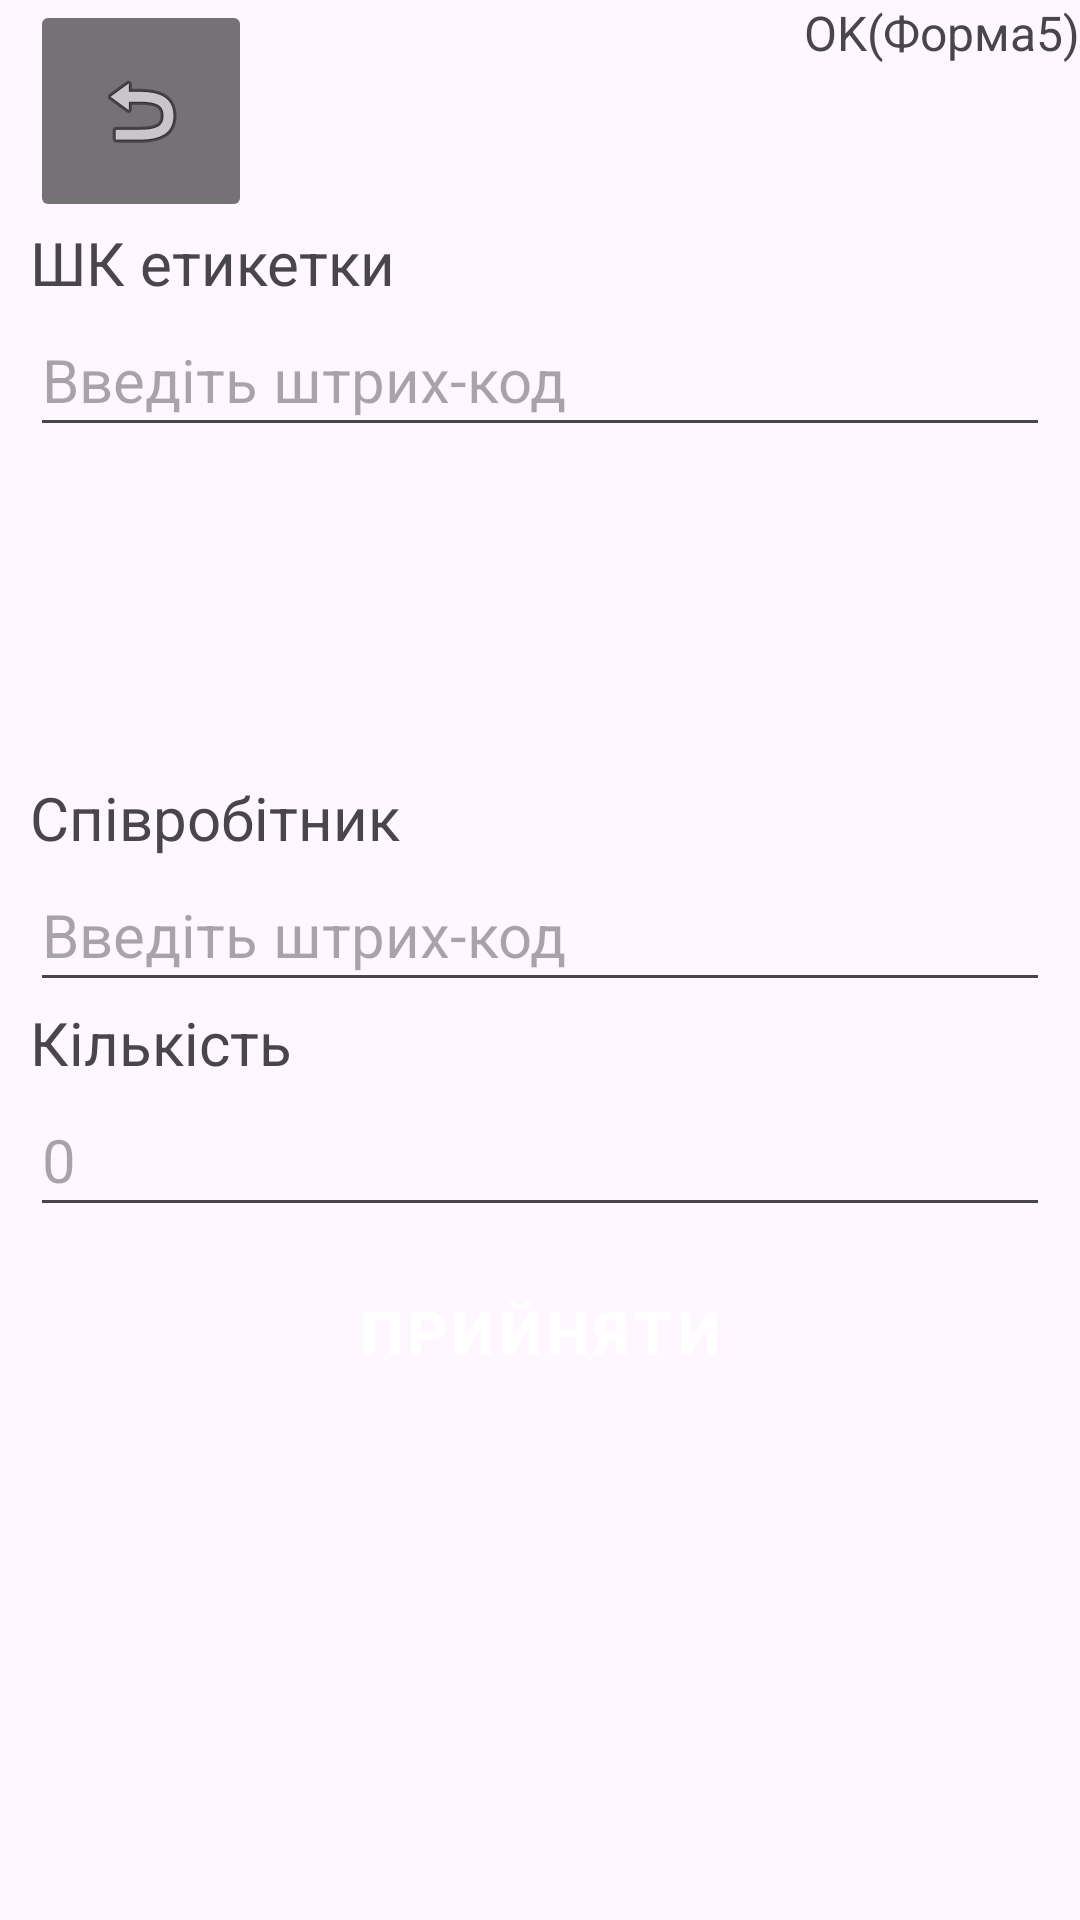

Android layout source for this screen:
<!-- AndroidManifest.xml: application theme Theme.DCTFESUKR -->
<!-- res/layout/activity_forma5.xml -->
<?xml version="1.0" encoding="utf-8"?>
<ScrollView xmlns:android="http://schemas.android.com/apk/res/android"
    xmlns:app="http://schemas.android.com/apk/res-auto"
    xmlns:tools="http://schemas.android.com/tools"
    android:id="@+id/scrollView"
    android:layout_width="match_parent"
    android:layout_height="match_parent"
    android:fillViewport="true">

    <androidx.constraintlayout.widget.ConstraintLayout
        android:id="@+id/main"
        android:layout_width="match_parent"
        android:layout_height="wrap_content"
        android:layout_marginTop="0dp"
        tools:context=".form5">

        <ImageButton
            android:id="@+id/imageButton2"
            android:layout_width="74dp"
            android:layout_height="74dp"
            android:layout_marginStart="10dp"
            android:backgroundTint="#89000000"
            android:contentDescription="@string/btn_dback"
            android:focusable="false"
            android:focusableInTouchMode="false"
            android:onClick="startMenu1"
            app:layout_constraintStart_toStartOf="parent"
            app:layout_constraintTop_toTopOf="parent"
            app:srcCompat="@android:drawable/ic_menu_revert"
            tools:ignore="ImageContrastCheck" />

        <TextView
            android:id="@+id/textView"
            android:layout_width="wrap_content"
            android:layout_height="49dp"
            android:text="OK(Форма5)"
            android:textSize="16sp"
            app:layout_constraintEnd_toEndOf="parent"
            app:layout_constraintHorizontal_bias="1.0"
            app:layout_constraintStart_toEndOf="@+id/imageButton2"
            app:layout_constraintTop_toTopOf="parent" />

        <TextView
            android:id="@+id/f5_l1"
            android:layout_width="0dp"
            android:layout_height="wrap_content"
            android:layout_marginStart="10dp"
            android:layout_marginEnd="10dp"
            android:text="@string/bc_l"
            android:textSize="20sp"
            app:layout_constraintEnd_toEndOf="parent"
            app:layout_constraintStart_toStartOf="parent"
            app:layout_constraintTop_toBottomOf="@+id/imageButton2" />

        <EditText
            android:id="@+id/f5_editText1"
            android:layout_width="0dp"
            android:layout_height="wrap_content"
            android:layout_marginStart="10dp"
            android:layout_marginEnd="10dp"
            android:hint="@string/bc"
            android:inputType="text"
            android:minHeight="48dp"
            android:textSize="20sp"
            app:layout_constraintEnd_toEndOf="parent"
            app:layout_constraintStart_toStartOf="parent"
            app:layout_constraintTop_toBottomOf="@+id/f5_l1" />

        <TextView
            android:id="@+id/f5_l2_1"
            android:layout_width="392dp"
            android:layout_height="55dp"
            android:layout_marginStart="10dp"
            android:layout_marginEnd="10dp"
            android:text=""
            android:textSize="20sp"
            app:layout_constraintEnd_toEndOf="parent"
            app:layout_constraintStart_toStartOf="parent"
            app:layout_constraintTop_toBottomOf="@+id/f5_editText1" />

        <TextView
            android:id="@+id/f5_l3_1"
            android:layout_width="392dp"
            android:layout_height="55dp"
            android:layout_marginStart="10dp"
            android:layout_marginEnd="10dp"
            android:text=""
            android:textSize="20sp"
            app:layout_constraintEnd_toEndOf="parent"
            app:layout_constraintStart_toStartOf="parent"
            app:layout_constraintTop_toBottomOf="@+id/f5_l2_1" />

        <TextView
            android:id="@+id/f5_l4"
            android:layout_width="0dp"
            android:layout_height="wrap_content"
            android:layout_marginStart="10dp"
            android:layout_marginEnd="10dp"
            android:text="@string/worker"
            android:textSize="20sp"
            app:layout_constraintEnd_toEndOf="parent"
            app:layout_constraintStart_toStartOf="parent"
            app:layout_constraintTop_toBottomOf="@+id/f5_l3_1" />

        <EditText
            android:id="@+id/f5_editText2"
            android:layout_width="0dp"
            android:layout_height="wrap_content"
            android:layout_marginStart="10dp"
            android:layout_marginEnd="10dp"
            android:hint="@string/bc"
            android:inputType="text"
            android:minHeight="48dp"
            android:textSize="20sp"
            app:layout_constraintEnd_toEndOf="parent"
            app:layout_constraintStart_toStartOf="parent"
            app:layout_constraintTop_toBottomOf="@+id/f5_l4" />

        <TextView
            android:id="@+id/f5_l5"
            android:layout_width="0dp"
            android:layout_height="wrap_content"
            android:layout_marginStart="10dp"
            android:layout_marginEnd="10dp"
            android:text="@string/count"
            android:textSize="20sp"
            app:layout_constraintEnd_toEndOf="parent"
            app:layout_constraintStart_toStartOf="parent"
            app:layout_constraintTop_toBottomOf="@+id/f5_editText2" />

        <EditText
            android:id="@+id/f5_editText3"
            android:layout_width="0dp"
            android:layout_height="wrap_content"
            android:layout_marginStart="10dp"
            android:layout_marginEnd="10dp"
            android:hint="@string/zero"
            android:inputType="numberDecimal"
            android:minHeight="48dp"
            android:textSize="20sp"
            app:layout_constraintEnd_toEndOf="parent"
            app:layout_constraintStart_toStartOf="parent"
            app:layout_constraintTop_toBottomOf="@+id/f5_l5" />

        <Button
            android:id="@+id/button"
            style="@style/Widget.MaterialComponents.Button"
            android:layout_width="0dp"
            android:layout_height="70dp"
            android:layout_marginStart="10dp"
            android:layout_marginEnd="10dp"
            android:backgroundTint="#89000000"
            android:onClick="Submit"
            android:text="@string/submit_uc"
            android:textSize="20sp"
            android:textStyle="bold"
            app:layout_constraintEnd_toEndOf="parent"
            app:layout_constraintHorizontal_bias="0.0"
            app:layout_constraintStart_toStartOf="parent"
            app:layout_constraintTop_toBottomOf="@+id/f5_editText3"  />

    </androidx.constraintlayout.widget.ConstraintLayout>
</ScrollView>
<!-- resources referenced by this layout -->
<resources>
  <string name="bc">Введіть штрих-код</string>
  <string name="bc_l">ШК етикетки</string>
  <string name="btn_dback">На головну</string>
  <string name="count">Кількість</string>
  <string name="submit_uc">ПРИЙНЯТИ</string>
  <string name="worker">Співробітник</string>
  <string name="zero">0</string>
  <style name="Theme.DCTFESUKR" parent="Base.Theme.DCTFESUKR" />
  <style name="Base.Theme.DCTFESUKR" parent="Theme.Material3.DayNight.NoActionBar">
          
          
      </style>
</resources>
